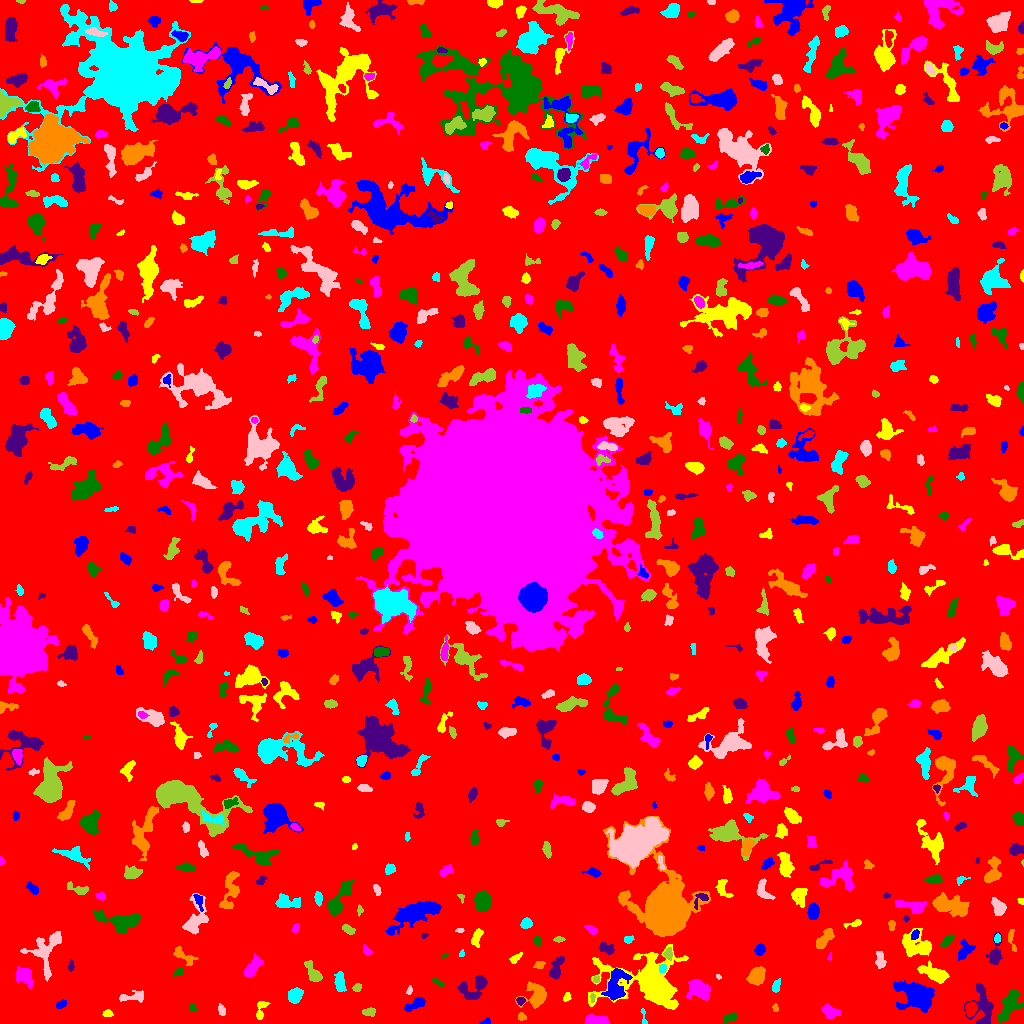

The data file committed next to this chart (first rows):
ID, X, Y, A, B, theta, total_flux, mu_max, mu_median, mu_mean, R_fwhm, R_e, R10, R90, x_start, x_end, y_start, y_end, area, greylevel
0, 517.4, 513.4, 303.6, 295.3, 0.6442, 1868796, 12.0, 2.0, 2.267, 107.9, 247.8, 95.76, 390, 0, 1023, 0, 1023, 824486, 2.267
1, 485.3, 1.386, 2.394, 1.276, 0.2868, 57.0, 3.0, 1.0, 1.056, 2.326, 1.954, 0.5642, 3.141, 479, 490, 0, 6, 54, 7.056
2, 107.5, 9.927, 2.425, 1.607, -0.03805, 289.0, 8.0, 4.0, 4.188, 3.432, 2.523, 0.9772, 3.989, 102, 113, 7, 14, 69, 8.188
3, 594.5, 3.413, 6.689, 2.449, -0.02971, 630.0, 8.0, 3.0, 3.073, 4.918, 4.068, 1.493, 6.676, 584, 609, 0, 10, 205, 8.073
4, 729.9, 5.492, 3.973, 2.199, 0.362, 307.0, 5.0, 2.0, 2.437, 4.442, 3.7, 1.382, 5.499, 723, 738, 0, 11, 126, 7.437
5, 982.4, 17.57, 11.35, 6.088, -1.426, 1601, 8.0, 3.0, 3.196, 7.269, 7.181, 2.706, 11.27, 964, 993, 0, 40, 501, 7.196
6, 521.5, 7.047, 2.141, 1.806, -0.9362, 107.0, 4.0, 1.0, 1.726, 3.09, 2.326, 0.7979, 3.827, 518, 526, 3, 11, 62, 7.726
7, 643.8, 4.27, 4.392, 1.105, -1.478, 122.0, 6.0, 1.0, 1.968, 2.459, 1.954, 0.7979, 3.432, 640, 647, 0, 15, 62, 7.968
8, 221.6, 13.42, 3.128, 1.75, -1.311, 115.0, 3.0, 1.0, 1.456, 3.432, 2.985, 1.262, 4.549, 218, 225, 8, 20, 79, 6.456
9, 369.6, 11.71, 3.213, 2.208, 0.1199, 228.0, 4.0, 2.0, 2.214, 4.983, 3.241, 1.262, 4.983, 362, 375, 7, 16, 103, 7.214
10, 970.7, 14.57, 3.226, 2.547, 1.416, 586.0, 9.0, 4.0, 4.041, 4.297, 3.656, 1.382, 5.726, 965, 977, 7, 21, 145, 11.04
11, 414.9, 19.13, 6.092, 2.077, 0.4772, 511.0, 7.0, 2.0, 2.747, 4.107, 3.989, 1.493, 6.457, 404, 425, 12, 26, 186, 7.747
12, 260.8, 13.88, 5.732, 2.285, 1.315, 289.0, 4.0, 2.0, 2.079, 5.441, 3.7, 1.493, 5.726, 256, 270, 4, 22, 139, 7.079
13, 829.8, 11.51, 3.853, 2.674, -0.399, 667.0, 11.0, 3.0, 3.386, 3.478, 3.742, 1.382, 6.358, 821, 841, 5, 20, 197, 8.386
14, 192.4, 15.65, 2.371, 1.554, -0.4364, 92.0, 4.0, 2.0, 1.673, 3.141, 2.394, 0.7979, 3.7, 188, 197, 12, 19, 55, 7.673
15, 520.3, 22.65, 1.938, 1.78, -1.17, 121.0, 4.0, 2.0, 1.891, 3.29, 2.326, 0.9772, 3.742, 516, 525, 18, 26, 64, 8.891
16, 775.2, 15.45, 1.906, 1.306, -1.338, 89.0, 4.0, 2.0, 1.935, 2.932, 1.954, 0.7979, 3.141, 772, 778, 12, 20, 46, 7.935
17, 294.5, 27.83, 3.964, 3.213, 0.8678, 571.0, 6.0, 3.0, 2.855, 6.18, 4.514, 1.871, 6.794, 288, 303, 20, 36, 200, 7.855
18, 133.7, 26.75, 7.53, 2.367, 0.1001, 434.0, 4.0, 2.0, 2.296, 6.333, 4.297, 1.784, 6.531, 119, 143, 21, 33, 189, 7.296
19, 592.4, 25.75, 2.376, 1.038, 1.569, 89.0, 5.0, 2.0, 2.023, 2.257, 1.871, 0.5642, 2.985, 590, 595, 21, 30, 44, 11.02
20, 443.5, 18.77, 3.202, 2.196, -1.386, 432.0, 8.0, 4.0, 3.823, 4.297, 3.385, 1.262, 5.262, 439, 448, 12, 25, 113, 7.823
21, 60.48, 18.71, 2.864, 1.757, 0.479, 305.0, 7.0, 4.0, 3.765, 3.613, 2.821, 1.128, 4.37, 56, 66, 15, 24, 81, 7.765
22, 566.9, 26.29, 2.41, 1.762, 1.126, 140.0, 4.0, 2.0, 2.222, 3.868, 2.459, 0.9772, 3.868, 563, 571, 22, 31, 63, 7.222
23, 698.5, 33.9, 5.73, 4.3, -0.512, 1878, 13.0, 5.0, 4.981, 5.726, 5.89, 2.257, 9.508, 686, 710, 22, 44, 377, 8.981
24, 1009, 16.81, 9.164, 3.885, 1.067, 1710, 10.0, 3.0, 3.808, 6.676, 6.58, 2.459, 10.54, 996, 1023, 0, 34, 449, 7.808
25, 474.7, 36.68, 8.535, 4.837, 0.5836, 1693, 13.0, 4.0, 4.363, 4.754, 5.863, 2.111, 9.641, 457, 487, 24, 48, 388, 8.363
26, 536.1, 27.85, 6.127, 5.586, 1.13, 1441, 9.0, 3.0, 3.753, 6.206, 5.997, 2.326, 9.69, 515, 546, 15, 42, 384, 7.753
27, 776.2, 37.8, 3.559, 1.857, 1.256, 152.0, 3.0, 2.0, 1.567, 4.068, 3.241, 1.262, 4.918, 772, 780, 31, 45, 97, 6.567
28, 409.4, 32.66, 2.359, 1.277, 1.252, 65.0, 3.0, 1.0, 1.354, 2.394, 2.111, 0.7979, 3.385, 406, 412, 29, 38, 48, 8.354
29, 356.7, 35.64, 2.236, 1.811, 0.6389, 130.0, 4.0, 2.0, 1.884, 3.568, 2.459, 0.9772, 3.989, 352, 361, 32, 40, 69, 6.884
30, 804.4, 45.37, 2.73, 1.535, 0.4894, 144.0, 4.0, 2.0, 2.0, 3.868, 2.646, 0.9772, 3.949, 799, 810, 41, 50, 72, 7.0
31, 917.3, 26.94, 8.019, 5.616, -0.3767, 7140, 33.0, 6.0, 8.623, 6.531, 7.203, 2.764, 13.09, 893, 934, 11, 43, 828, 12.62
32, 934.6, 49.81, 7.443, 3.043, -0.403, 1725, 12.0, 4.0, 4.986, 6.232, 5.47, 2.111, 9.027, 917, 949, 40, 63, 346, 9.986
33, 24.76, 47.72, 5.216, 3.619, -0.922, 953.0, 8.0, 3.0, 3.624, 6.077, 5.171, 2.034, 8.098, 16, 33, 34, 57, 263, 7.624
34, 438, 40.88, 3.377, 1.515, -0.5919, 103.0, 3.0, 1.0, 1.411, 3.141, 2.706, 0.9772, 4.222, 431, 444, 36, 45, 73, 6.411
35, 555.9, 54.58, 6.203, 2.709, 1.275, 861.0, 9.0, 3.0, 3.844, 4.549, 4.618, 1.784, 7.464, 549, 564, 44, 67, 224, 7.844
36, 756.5, 47.13, 4.555, 3.49, 0.943, 1294, 10.0, 4.5, 4.793, 6.555, 5.109, 2.034, 7.979, 746, 765, 38, 57, 270, 8.793
37, 339.7, 41.28, 4.903, 2.258, -1.452, 587.0, 7.0, 3.0, 3.156, 4.82, 4.222, 1.693, 6.652, 334, 346, 32, 52, 186, 8.156
38, 718.2, 47.03, 1.428, 1.03, -0.5665, 32.0, 3.0, 1.0, 1.143, 1.784, 1.493, 0.5642, 2.326, 716, 721, 44, 49, 28, 8.143
39, 596.1, 44.4, 1.675, 1.591, 1.377, 119.0, 5.0, 3.0, 2.587, 2.821, 2.111, 0.7979, 3.241, 593, 599, 41, 48, 46, 9.587
40, 230.9, 48.09, 5.539, 3.568, -1.142, 754.0, 9.0, 2.0, 2.934, 4.26, 4.297, 1.693, 7.464, 216, 239, 33, 58, 257, 7.934
41, 615.3, 37.34, 8.9, 4.954, 1.261, 1865, 11.0, 4.0, 3.91, 4.754, 7.092, 2.523, 10.94, 601, 632, 23, 55, 477, 9.91
42, 652.8, 38.96, 17.88, 11.81, -0.2133, 13694, 38.0, 4.0, 6.587, 7.797, 9.869, 3.523, 20.89, 588, 688, 14, 79, 2079, 10.59
43, 253, 56.53, 6.261, 2.769, 0.9715, 1046, 8.0, 4.0, 4.167, 6.864, 5.109, 2.111, 7.818, 244, 263, 47, 70, 251, 8.167
44, 178.9, 51.08, 2.628, 1.843, 0.5068, 121.0, 3.0, 2.0, 1.613, 3.656, 2.764, 1.128, 4.184, 173, 183, 47, 55, 75, 8.613
45, 70.89, 57.74, 2.913, 1.272, 1.472, 132.0, 5.0, 2.0, 2.129, 2.459, 2.394, 0.7979, 3.827, 68, 74, 52, 64, 62, 7.129
46, 539.5, 59.05, 2.411, 1.725, 0.2227, 215.0, 7.0, 2.0, 2.792, 3.192, 2.523, 0.9772, 3.949, 533, 545, 55, 62, 77, 8.792
47, 662.6, 55.1, 2.023, 1.777, 0.9664, 285.0, 9.0, 4.0, 4.453, 3.038, 2.459, 0.9772, 3.785, 659, 666, 51, 59, 64, 14.45
48, 879.9, 63.51, 4.454, 2.28, -1.429, 322.0, 6.0, 2.0, 2.221, 3.909, 3.785, 1.382, 5.944, 875, 886, 55, 72, 145, 7.221
49, 312.9, 50.53, 6.5, 2.472, -1.071, 625.0, 7.0, 3.0, 2.854, 4.72, 4.406, 1.596, 7.024, 304, 322, 42, 63, 219, 7.854
50, 356, 60.2, 11.04, 4.267, -0.7963, 872.0, 6.0, 2.0, 2.247, 6.956, 6.129, 2.326, 9.69, 338, 373, 45, 77, 388, 7.247
51, 964.3, 71.8, 5.005, 2.837, 0.9522, 629.0, 9.0, 2.5, 2.995, 4.068, 4.068, 1.493, 6.723, 958, 975, 63, 84, 210, 7.995
52, 515, 65.08, 3.57, 1.625, 0.6596, 143.0, 4.0, 1.0, 1.625, 3.523, 2.646, 0.9772, 4.478, 509, 522, 60, 71, 88, 6.625
53, 830, 65.91, 1.938, 0.9125, 1.383, 47.0, 4.0, 1.0, 1.621, 2.034, 1.382, 0.5642, 2.326, 827, 831, 63, 71, 29, 7.621
54, 445.3, 67.98, 2.084, 1.049, 0.4246, 66.0, 4.0, 2.0, 1.833, 2.459, 1.784, 0.5642, 2.985, 441, 449, 65, 70, 36, 6.833
55, 994.4, 69.03, 6.414, 2.811, 1.365, 649.0, 10.0, 2.0, 2.834, 3.868, 4.068, 1.493, 7.159, 986, 1002, 59, 91, 229, 7.834
56, 183.6, 67.61, 7.108, 2.616, -0.536, 612.0, 7.0, 3.0, 3.155, 4.853, 4.406, 1.784, 6.91, 173, 198, 58, 77, 194, 7.155
57, 461.6, 69.97, 2.074, 1.239, 1.326, 71.0, 4.0, 2.0, 1.919, 2.877, 2.034, 0.7979, 2.985, 459, 464, 67, 74, 37, 6.919
58, 43.74, 69.92, 10.68, 6.929, -1.531, 1678, 11.0, 3.0, 3.363, 4.886, 6.652, 2.326, 11.11, 20, 61, 42, 92, 499, 7.363
59, 668.4, 69.67, 2.651, 1.987, 1.552, 418.0, 11.0, 4.0, 4.593, 3.09, 2.764, 1.128, 4.514, 663, 672, 63, 76, 91, 12.59
... 763 more rows
